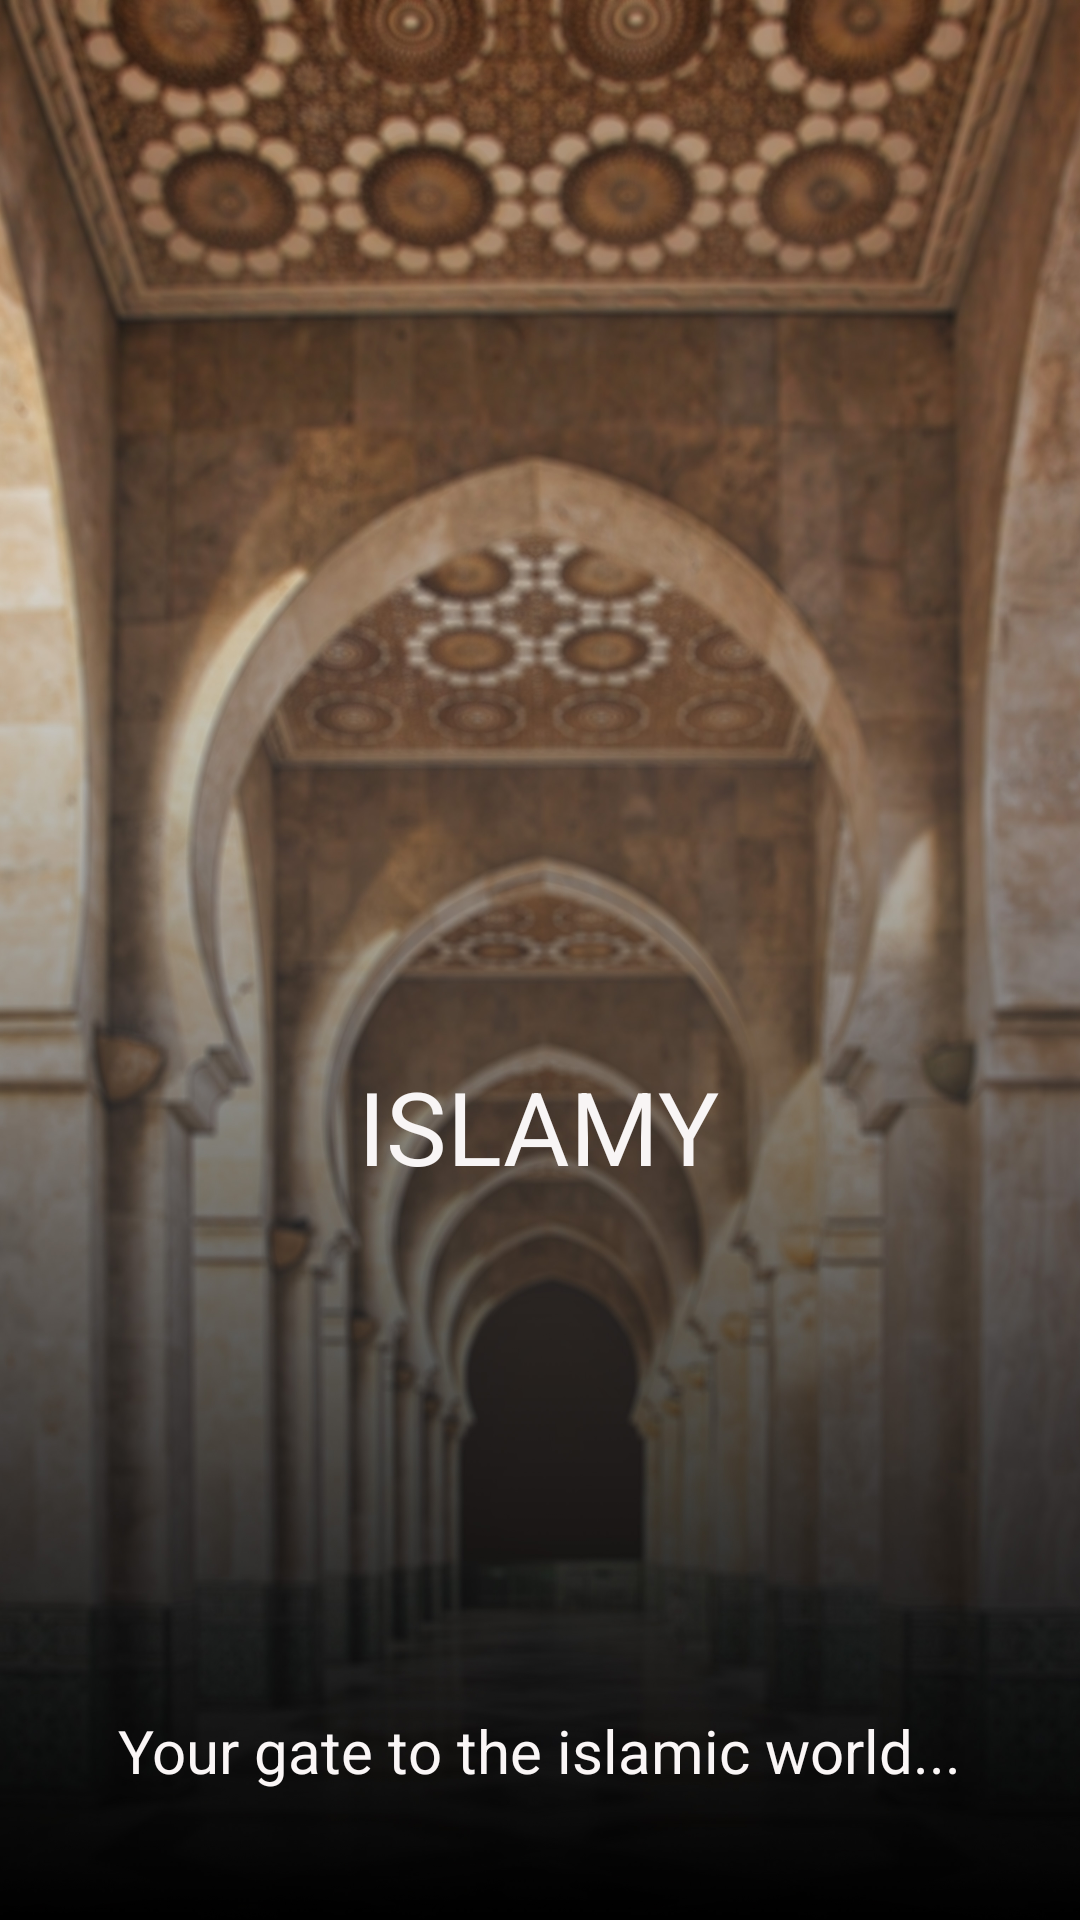

Produce the Android XML layout that renders to this screen, including the resource entries it uses.
<!-- AndroidManifest.xml: application theme Theme.Islamy -->
<!-- res/layout/activity_splash.xml -->
<?xml version="1.0" encoding="utf-8"?>
<androidx.constraintlayout.widget.ConstraintLayout xmlns:android="http://schemas.android.com/apk/res/android"
    xmlns:app="http://schemas.android.com/apk/res-auto"
    xmlns:tools="http://schemas.android.com/tools"
    android:layout_width="wrap_content"
    android:layout_height="match_parent"
    android:background="@drawable/splashphoto"
    android:orientation="vertical"
    tools:context=".Screens.WelcomeScreen.SplashActivity">

    <ImageView
        android:id="@+id/imageView4"
        android:layout_width="92dp"
        android:layout_height="137dp"
        android:layout_margin="300dp"
        android:layout_marginBottom="50dp"
        app:layout_constraintBottom_toBottomOf="parent"
        app:layout_constraintEnd_toEndOf="parent"
        app:layout_constraintHorizontal_bias="0.5"
        app:layout_constraintStart_toStartOf="parent"
        app:layout_constraintTop_toTopOf="parent"
        app:layout_constraintVertical_bias="0.871"
        app:srcCompat="@drawable/lighticon" />

    <TextView
        android:id="@+id/textView11"
        android:layout_width="wrap_content"
        android:layout_height="wrap_content"
        android:text="ISLAMY"
        android:textColor="#F8F5F5"
        android:textSize="34sp"
        app:layout_constraintBottom_toBottomOf="parent"
        app:layout_constraintEnd_toEndOf="parent"
        app:layout_constraintHorizontal_bias="0.498"
        app:layout_constraintStart_toStartOf="parent"
        app:layout_constraintTop_toBottomOf="@+id/imageView4"
        app:layout_constraintVertical_bias="0.0" />

    <TextView
        android:id="@+id/textView12"
        android:layout_width="wrap_content"
        android:layout_height="wrap_content"
        android:text="Your gate to the islamic world..."
        android:textColor="#FAF6F6"
        android:textSize="20sp"
        app:layout_constraintBottom_toBottomOf="parent"
        app:layout_constraintEnd_toEndOf="parent"
        app:layout_constraintHorizontal_bias="0.497"
        app:layout_constraintStart_toStartOf="parent"
        app:layout_constraintTop_toBottomOf="@+id/textView11"
        app:layout_constraintVertical_bias="0.8" />
</androidx.constraintlayout.widget.ConstraintLayout>
<!-- resources referenced by this layout -->
<resources>
  <!-- drawable lighticon: png bitmap (drawable, 39158 bytes) -->
  <!-- drawable splashphoto: jpg bitmap (drawable, 925145 bytes) -->
  <style name="Theme.Islamy" parent="Theme.MaterialComponents.Light.NoActionBar">
          
          <item name="colorPrimary">@color/purple_500</item>
          <item name="android:textColorPrimary">#FFFFFF</item>
          <item name="colorPrimaryVariant">@color/purple_700</item>
          <item name="colorOnPrimary">@color/white</item>
          
          <item name="colorSecondary">@color/teal_200</item>
          <item name="colorSecondaryVariant">@color/teal_700</item>
          <item name="colorOnSecondary">@color/black</item>
          
          <item name="android:statusBarColor" tools:targetApi="l">?attr/colorPrimaryVariant</item>
          
      </style>
  <color name="purple_500">#225C56</color>
  <color name="purple_700">#4D225C56</color>
  <color name="white">#FFFFFF</color>
  <color name="teal_200">#3BA89D</color>
  <color name="teal_700">#FF018786</color>
  <color name="black">#FF000000</color>
</resources>
